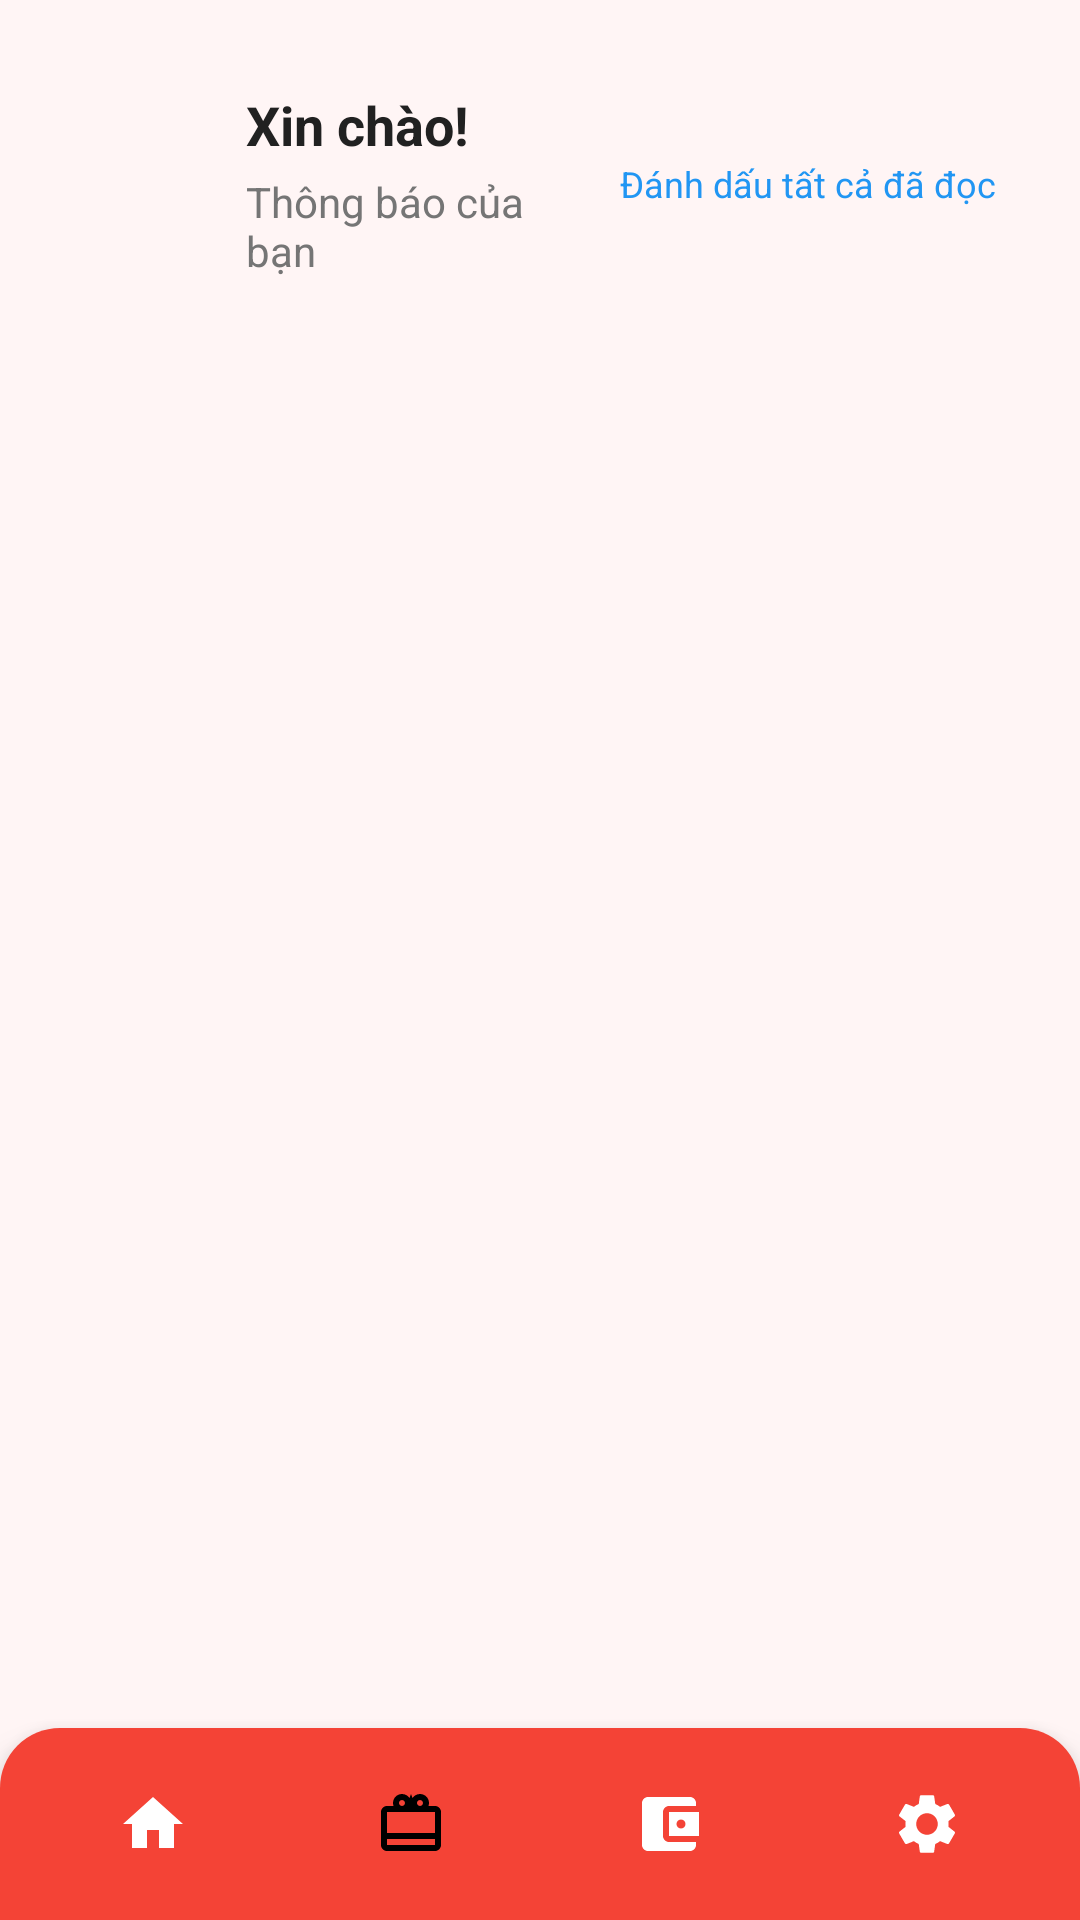

Produce the Android XML layout that renders to this screen, including the resource entries it uses.
<!-- AndroidManifest.xml: application theme Theme.BTMS -->
<!-- res/layout/activity_notification.xml -->
<?xml version="1.0" encoding="utf-8"?>
<androidx.constraintlayout.widget.ConstraintLayout xmlns:android="http://schemas.android.com/apk/res/android"
    xmlns:app="http://schemas.android.com/apk/res-auto"
    xmlns:tools="http://schemas.android.com/tools"
    android:layout_width="match_parent"
    android:layout_height="match_parent"
    android:background="@color/light_pink"
    tools:context=".NotificationActivity">

    <ScrollView
        android:layout_width="0dp"
        android:layout_height="0dp"
        android:fillViewport="true"
        app:layout_constraintTop_toTopOf="parent"
        app:layout_constraintStart_toStartOf="parent"
        app:layout_constraintEnd_toEndOf="parent"
        app:layout_constraintBottom_toTopOf="@id/bottomNavBar">

        <androidx.constraintlayout.widget.ConstraintLayout
            android:layout_width="match_parent"
            android:layout_height="wrap_content"
            android:padding="20dp">

            
            <ImageView
                android:id="@+id/ivProfile"
                android:layout_width="50dp"
                android:layout_height="50dp"
                android:src="@drawable/ic_launcher_foreground"
                android:scaleType="centerCrop"
                android:background="@drawable/bg_nav_item_active"
                app:layout_constraintTop_toTopOf="parent"
                app:layout_constraintStart_toStartOf="parent"
                android:layout_marginTop="16dp" />

            <LinearLayout
                android:id="@+id/llGreeting"
                android:layout_width="0dp"
                android:layout_height="wrap_content"
                android:orientation="vertical"
                android:layout_marginStart="12dp"
                app:layout_constraintTop_toTopOf="@id/ivProfile"
                app:layout_constraintBottom_toBottomOf="@id/ivProfile"
                app:layout_constraintStart_toEndOf="@id/ivProfile"
                app:layout_constraintEnd_toStartOf="@id/btnMarkAllRead">

                <TextView
                    android:id="@+id/tvGreeting"
                    android:layout_width="wrap_content"
                    android:layout_height="wrap_content"
                    android:text="Xin chào!"
                    android:textSize="18sp"
                    android:textStyle="bold"
                    android:textColor="@color/text_primary" />

                <TextView
                    android:layout_width="wrap_content"
                    android:layout_height="wrap_content"
                    android:text="Thông báo của bạn"
                    android:textSize="14sp"
                    android:textColor="@color/text_secondary"
                    android:layout_marginTop="4dp" />
            </LinearLayout>

            <TextView
                android:id="@+id/btnMarkAllRead"
                android:layout_width="wrap_content"
                android:layout_height="wrap_content"
                android:text="Đánh dấu tất cả đã đọc"
                android:textSize="12sp"
                android:textColor="@color/primary"
                android:padding="8dp"
                android:clickable="true"
                android:focusable="true"
                android:background="?android:attr/selectableItemBackground"
                app:layout_constraintTop_toTopOf="@id/ivProfile"
                app:layout_constraintEnd_toEndOf="parent"
                app:layout_constraintBottom_toBottomOf="@id/ivProfile" />

            
            <androidx.recyclerview.widget.RecyclerView
                android:id="@+id/rvNotifications"
                android:layout_width="0dp"
                android:layout_height="wrap_content"
                android:layout_marginTop="24dp"
                app:layout_constraintTop_toBottomOf="@id/ivProfile"
                app:layout_constraintStart_toStartOf="parent"
                app:layout_constraintEnd_toEndOf="parent" />

            
            <androidx.cardview.widget.CardView
                android:id="@+id/cardNoNotifications"
                android:layout_width="0dp"
                android:layout_height="wrap_content"
                android:layout_marginTop="24dp"
                android:visibility="gone"
                app:cardCornerRadius="16dp"
                app:cardElevation="4dp"
                app:cardBackgroundColor="@android:color/white"
                app:layout_constraintTop_toBottomOf="@id/ivProfile"
                app:layout_constraintStart_toStartOf="parent"
                app:layout_constraintEnd_toEndOf="parent">

                <LinearLayout
                    android:layout_width="match_parent"
                    android:layout_height="wrap_content"
                    android:orientation="vertical"
                    android:gravity="center"
                    android:padding="32dp">

                    <TextView
                        android:layout_width="wrap_content"
                        android:layout_height="wrap_content"
                        android:text="🔔"
                        android:textSize="48sp"
                        android:layout_marginBottom="16dp" />

                    <TextView
                        android:layout_width="wrap_content"
                        android:layout_height="wrap_content"
                        android:text="Chưa có thông báo nào"
                        android:textSize="16sp"
                        android:textStyle="bold"
                        android:textColor="@color/text_primary" />

                    <TextView
                        android:layout_width="wrap_content"
                        android:layout_height="wrap_content"
                        android:text="Bạn sẽ nhận được thông báo về đặt vé và lịch trình tại đây"
                        android:textSize="14sp"
                        android:textColor="@color/text_secondary"
                        android:gravity="center"
                        android:layout_marginTop="8dp" />
                </LinearLayout>
            </androidx.cardview.widget.CardView>

        </androidx.constraintlayout.widget.ConstraintLayout>
    </ScrollView>

    <include
        android:id="@+id/bottomNavBar"
        layout="@layout/bottom_navigation_bar"
        android:layout_width="0dp"
        android:layout_height="wrap_content"
        app:layout_constraintBottom_toBottomOf="parent"
        app:layout_constraintStart_toStartOf="parent"
        app:layout_constraintEnd_toEndOf="parent" />

</androidx.constraintlayout.widget.ConstraintLayout>
<!-- res/layout/bottom_navigation_bar.xml (included above) -->
<?xml version="1.0" encoding="utf-8"?>
<LinearLayout xmlns:android="http://schemas.android.com/apk/res/android"
    android:id="@+id/bottomNavBar"
    android:layout_width="match_parent"
    android:layout_height="wrap_content"
    android:orientation="horizontal"
    android:background="@drawable/bg_bottom_nav"
    android:paddingTop="12dp"
    android:paddingBottom="12dp"
    android:paddingStart="8dp"
    android:paddingEnd="8dp"
    android:gravity="center"
    android:elevation="8dp">

    <LinearLayout
        android:id="@+id/navHome"
        android:layout_width="0dp"
        android:layout_height="wrap_content"
        android:layout_weight="1"
        android:orientation="vertical"
        android:gravity="center"
        android:padding="8dp"
        android:clickable="true"
        android:focusable="true"
        android:background="?android:attr/selectableItemBackground">

        <ImageView
            android:id="@+id/ivHome"
            android:layout_width="24dp"
            android:layout_height="24dp"
            android:src="@drawable/ic_home"
            android:contentDescription="Home" />
    </LinearLayout>

    <LinearLayout
        android:id="@+id/navTicket"
        android:layout_width="0dp"
        android:layout_height="wrap_content"
        android:layout_weight="1"
        android:orientation="vertical"
        android:gravity="center"
        android:padding="8dp"
        android:clickable="true"
        android:focusable="true"
        android:background="?android:attr/selectableItemBackground">

        <ImageView
            android:id="@+id/ivTicket"
            android:layout_width="24dp"
            android:layout_height="24dp"
            android:src="@drawable/ic_ticket"
            android:contentDescription="Ticket" />
    </LinearLayout>

    <LinearLayout
        android:id="@+id/navWallet"
        android:layout_width="0dp"
        android:layout_height="wrap_content"
        android:layout_weight="1"
        android:orientation="vertical"
        android:gravity="center"
        android:padding="8dp"
        android:clickable="true"
        android:focusable="true"
        android:background="?android:attr/selectableItemBackground">

        <ImageView
            android:id="@+id/ivWallet"
            android:layout_width="24dp"
            android:layout_height="24dp"
            android:src="@drawable/ic_wallet"
            android:contentDescription="Wallet" />
    </LinearLayout>

    <LinearLayout
        android:id="@+id/navSettings"
        android:layout_width="0dp"
        android:layout_height="wrap_content"
        android:layout_weight="1"
        android:orientation="vertical"
        android:gravity="center"
        android:padding="8dp"
        android:clickable="true"
        android:focusable="true"
        android:background="?android:attr/selectableItemBackground">

        <ImageView
            android:id="@+id/ivSettings"
            android:layout_width="24dp"
            android:layout_height="24dp"
            android:src="@drawable/ic_settings"
            android:contentDescription="Settings" />
    </LinearLayout>

</LinearLayout>
<!-- resources referenced by this layout -->
<resources>
  <color name="light_pink">#FFF5F5</color>
  <color name="primary">#2196F3</color>
  <color name="text_primary">#212121</color>
  <color name="text_secondary">#757575</color>
  <!-- drawable bg_bottom_nav (drawable) -->
  <?xml version="1.0" encoding="utf-8"?>
  <shape xmlns:android="http://schemas.android.com/apk/res/android"
      android:shape="rectangle">
      <solid android:color="#F44336" />
      <corners
          android:topLeftRadius="20dp"
          android:topRightRadius="20dp" />
  </shape>
  <!-- drawable ic_home (drawable) -->
  <vector xmlns:android="http://schemas.android.com/apk/res/android"
      android:width="24dp"
      android:height="24dp"
      android:viewportWidth="24"
      android:viewportHeight="24">
      <path
          android:fillColor="#FFFFFF"
          android:pathData="M10,20v-6h4v6h5v-8h3L12,3 2,12h3v8z"/>
  </vector>
  <!-- drawable ic_settings (drawable) -->
  <vector xmlns:android="http://schemas.android.com/apk/res/android"
      android:width="24dp"
      android:height="24dp"
      android:viewportWidth="24"
      android:viewportHeight="24">
      <path
          android:fillColor="#FFFFFF"
          android:pathData="M19.14,12.94c0.04,-0.3 0.06,-0.61 0.06,-0.94c0,-0.32 -0.02,-0.64 -0.07,-0.94l2.03,-1.58c0.18,-0.14 0.23,-0.41 0.12,-0.61l-1.92,-3.32c-0.12,-0.22 -0.37,-0.29 -0.59,-0.22l-2.39,0.96c-0.5,-0.38 -1.03,-0.7 -1.62,-0.94L14.4,2.81c-0.04,-0.24 -0.24,-0.41 -0.48,-0.41h-3.84c-0.24,0 -0.43,0.17 -0.47,0.41L9.25,5.35C8.66,5.59 8.12,5.92 7.63,6.29L5.24,5.33c-0.22,-0.08 -0.47,0 -0.59,0.22L2.74,8.87C2.62,9.08 2.66,9.34 2.86,9.48l2.03,1.58C4.84,11.36 4.8,11.69 4.8,12s0.02,0.64 0.07,0.94l-2.03,1.58c-0.18,0.14 -0.23,0.41 -0.12,0.61l1.92,3.32c0.12,0.22 0.37,0.29 0.59,0.22l2.39,-0.96c0.5,0.38 1.03,0.7 1.62,0.94l0.36,2.54c0.05,0.24 0.24,0.41 0.48,0.41h3.84c0.24,0 0.44,-0.17 0.47,-0.41l0.36,-2.54c0.59,-0.24 1.13,-0.56 1.62,-0.94l2.39,0.96c0.22,0.08 0.47,0 0.59,-0.22l1.92,-3.32c0.12,-0.22 0.07,-0.47 -0.12,-0.61L19.14,12.94zM12,15.6c-1.98,0 -3.6,-1.62 -3.6,-3.6s1.62,-3.6 3.6,-3.6s3.6,1.62 3.6,3.6S13.98,15.6 12,15.6z"/>
  </vector>
  <!-- drawable ic_ticket (drawable) -->
  <vector xmlns:android="http://schemas.android.com/apk/res/android"
      android:width="24dp"
      android:height="24dp"
      android:viewportWidth="24"
      android:viewportHeight="24">
      <path
          android:fillColor="#000000"
          android:pathData="M20,6h-2.18c0.11-0.31,0.18-0.65,0.18-1 0,-1.66 -1.34,-3 -3,-3 -1.05,0 -1.96,0.54 -2.5,1.35L12,2 11.5,3.35C10.96,2.54 10.05,2 9,2 7.34,2 6,3.34 6,5c0,0.35 0.07,0.69 0.18,1L4,6c-1.11,0 -2,0.89 -2,2v11c0,1.11 0.89,2 2,2h16c1.11,0 2,-0.89 2,-2L22,8c0,-1.11 -0.89,-2 -2,-2zM15,4c0.55,0 1,0.45 1,1s-0.45,1 -1,1 -1,-0.45 -1,-1 0.45,-1 1,-1zM9,4c0.55,0 1,0.45 1,1s-0.45,1 -1,1 -1,-0.45 -1,-1 0.45,-1 1,-1zM20,19L4,19v-2h16v2zM20,15L4,15L4,8h16v7z"/>
  </vector>
  <!-- drawable ic_wallet (drawable) -->
  <vector xmlns:android="http://schemas.android.com/apk/res/android"
      android:width="24dp"
      android:height="24dp"
      android:viewportWidth="24"
      android:viewportHeight="24">
      <path
          android:fillColor="#FFFFFF"
          android:pathData="M21,18v1c0,1.1 -0.9,2 -2,2L5,21c-1.1,0 -2,-0.9 -2,-2L3,5c0,-1.1 0.9,-2 2,-2h14c1.1,0 2,0.9 2,2v1h-9c-1.1,0 -2,0.9 -2,2v8c0,1.1 0.9,2 2,2h9zM12,16h10L22,8h-10v8zM16,13.5c-0.83,0 -1.5,-0.67 -1.5,-1.5s0.67,-1.5 1.5,-1.5 1.5,0.67 1.5,1.5 -0.67,1.5 -1.5,1.5z"/>
  </vector>
  <style name="Theme.BTMS" parent="Base.Theme.BTMS" />
  <style name="Base.Theme.BTMS" parent="Theme.Material3.DayNight.NoActionBar">
          
          
      </style>
</resources>
